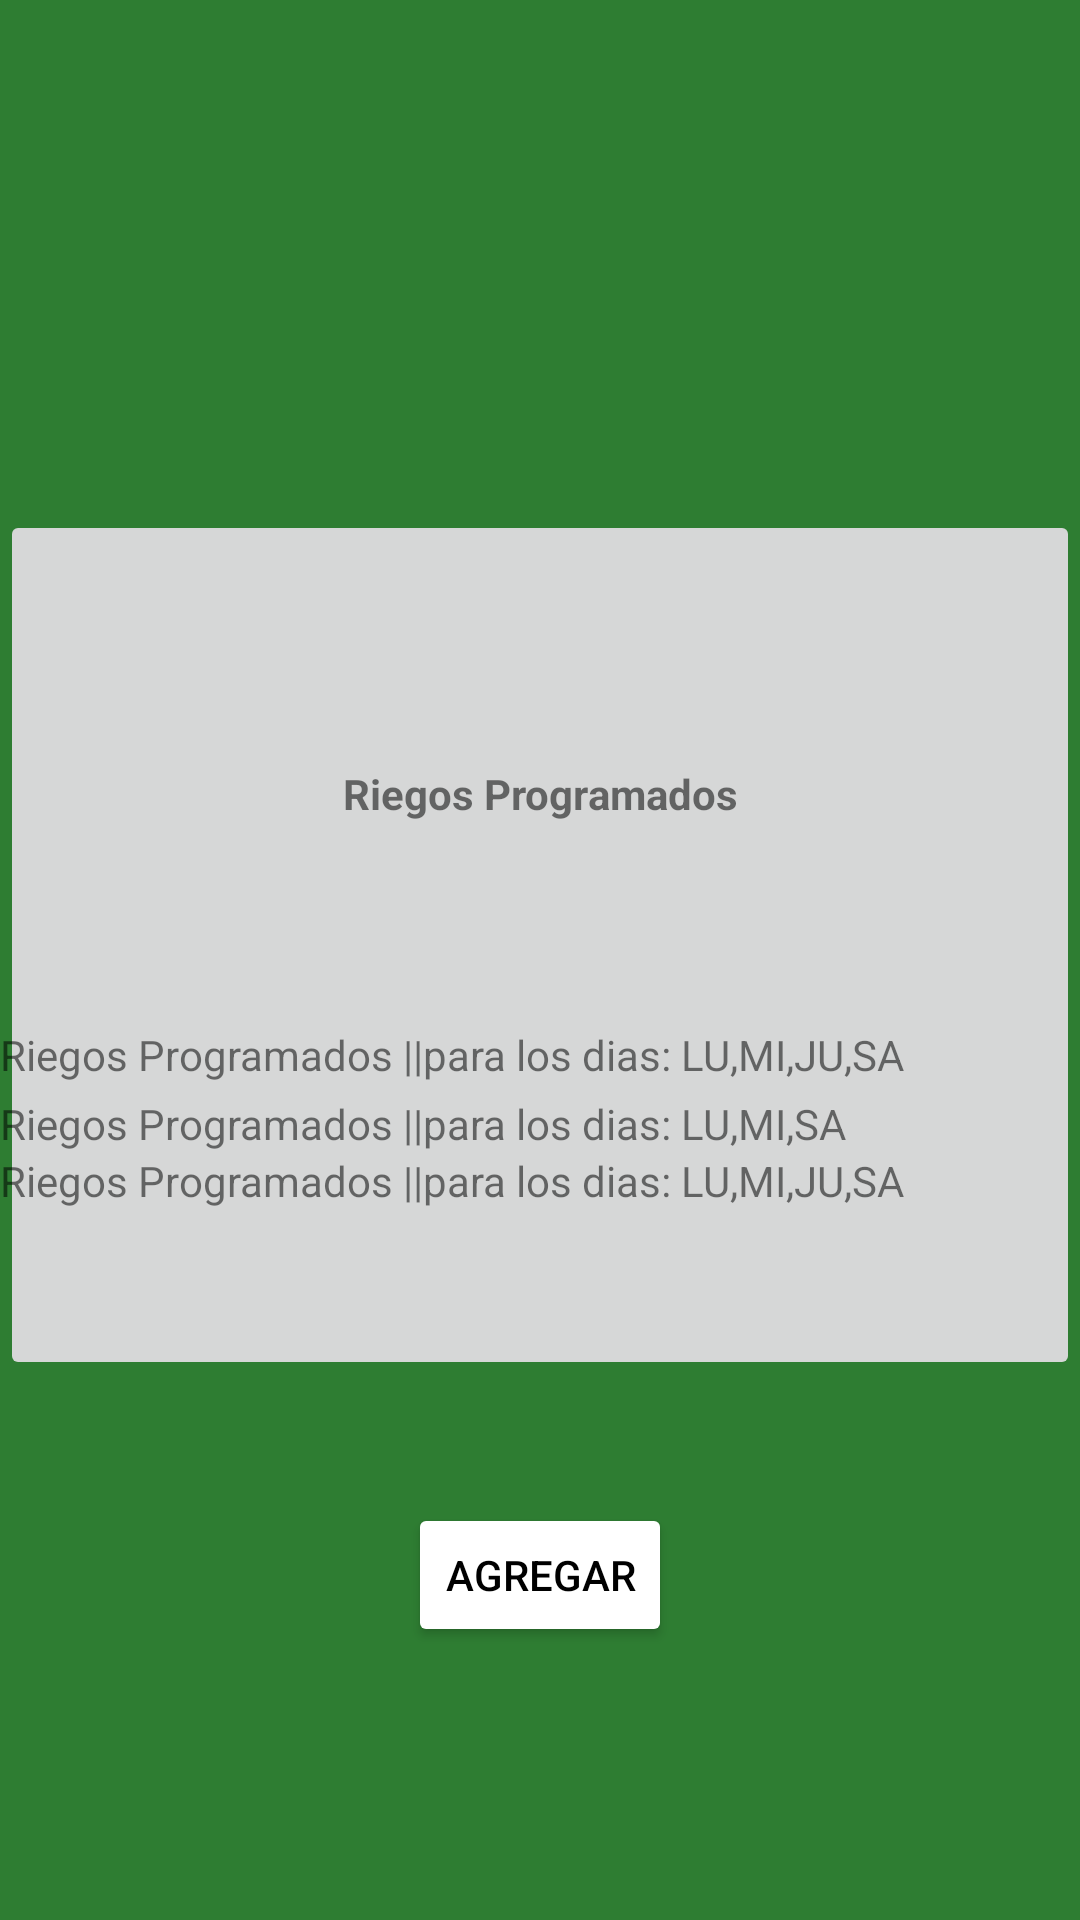

Here is an Android app screen rendered from its layout file. Give the layout XML and the strings, colors and styles it references.
<!-- AndroidManifest.xml: application theme Theme.RiegoEv -->
<!-- res/layout/fragment_programar.xml -->
<?xml version="1.0" encoding="utf-8"?>
<androidx.constraintlayout.widget.ConstraintLayout xmlns:android="http://schemas.android.com/apk/res/android"
    xmlns:app="http://schemas.android.com/apk/res-auto"
    xmlns:tools="http://schemas.android.com/tools"
    android:id="@+id/frameLayout3"
    android:layout_width="match_parent"
    android:layout_height="match_parent"
    android:background="#2e7d32"
    tools:context=".Programar">

    <ImageButton
        android:id="@+id/imageButton"
        android:layout_width="0dp"
        android:layout_height="0dp"
        android:layout_marginTop="170dp"
        android:layout_marginBottom="41dp"
        android:src="@drawable/blanko"
        app:layout_constraintBottom_toTopOf="@+id/button3"
        app:layout_constraintEnd_toEndOf="parent"
        app:layout_constraintStart_toStartOf="parent"
        app:layout_constraintTop_toTopOf="parent" />

    <TextView
        android:id="@+id/textView6"
        android:layout_width="wrap_content"
        android:layout_height="wrap_content"
        android:layout_marginBottom="8dp"
        android:text="@string/title_programados"
        android:textStyle="bold"
        app:layout_constraintBottom_toBottomOf="@+id/linearLayout"
        app:layout_constraintEnd_toEndOf="parent"
        app:layout_constraintStart_toStartOf="parent" />

    <LinearLayout
        android:id="@+id/linearLayout"
        android:layout_width="0dp"
        android:layout_height="0dp"
        android:layout_marginBottom="60dp"
        android:orientation="vertical"
        app:layout_constraintBottom_toTopOf="@+id/textView12"
        app:layout_constraintEnd_toEndOf="parent"
        app:layout_constraintStart_toStartOf="parent"
        app:layout_constraintTop_toTopOf="parent">

    </LinearLayout>

    <TextView
        android:id="@+id/textView12"
        android:layout_width="0dp"
        android:layout_height="wrap_content"
        android:layout_marginBottom="4dp"
        android:text="@string/r1_programados"
        app:layout_constraintBottom_toTopOf="@+id/textView14"
        app:layout_constraintEnd_toEndOf="parent"
        app:layout_constraintStart_toStartOf="parent"
        app:layout_constraintTop_toBottomOf="@+id/linearLayout" />

    <TextView
        android:id="@+id/textView14"
        android:layout_width="0dp"
        android:layout_height="wrap_content"
        android:text="@string/r2_programados"
        app:layout_constraintBottom_toTopOf="@+id/textView13"
        app:layout_constraintEnd_toEndOf="parent"
        app:layout_constraintStart_toStartOf="parent"
        app:layout_constraintTop_toBottomOf="@+id/textView12" />

    <TextView
        android:id="@+id/textView13"
        android:layout_width="0dp"
        android:layout_height="wrap_content"
        android:layout_marginBottom="98dp"
        android:text="@string/r1_programados"
        app:layout_constraintBottom_toTopOf="@+id/button3"
        app:layout_constraintEnd_toEndOf="parent"
        app:layout_constraintStart_toStartOf="parent"
        app:layout_constraintTop_toBottomOf="@+id/textView14" />

    <androidx.constraintlayout.widget.ConstraintLayout
        android:id="@+id/constraintLayout"
        android:layout_width="0dp"
        android:layout_height="333dp"
        app:layout_constraintEnd_toEndOf="parent"
        app:layout_constraintStart_toStartOf="parent"
        app:layout_constraintTop_toTopOf="@+id/linearLayout">

    </androidx.constraintlayout.widget.ConstraintLayout>

    <Button
        android:id="@+id/button3"
        android:layout_width="wrap_content"
        android:layout_height="wrap_content"
        android:layout_marginBottom="91dp"
        android:backgroundTint="#FFFFFF"
        android:onClick="crear"
        android:text="@string/agregar"
        android:textColor="#000000"
        app:layout_constraintBottom_toBottomOf="parent"
        app:layout_constraintEnd_toEndOf="parent"
        app:layout_constraintStart_toStartOf="parent"
        app:layout_constraintTop_toBottomOf="@+id/imageButton" />

    <ImageView
        android:id="@+id/imageView"
        android:layout_width="133dp"
        android:layout_height="16dp"
        android:layout_marginStart="288dp"
        android:layout_marginTop="72dp"
        android:src="@drawable/activo"
        app:layout_constraintStart_toStartOf="@+id/textView12"
        app:layout_constraintTop_toBottomOf="@+id/textView6" />
</androidx.constraintlayout.widget.ConstraintLayout>
<!-- resources referenced by this layout -->
<resources>
  <string name="agregar">Agregar</string>
  <string name="r1_programados">Riegos Programados ||para los dias: LU,MI,JU,SA</string>
  <string name="r2_programados">Riegos Programados ||para los dias: LU,MI,SA</string>
  <string name="title_programados">Riegos Programados</string>
  <style name="Theme.RiegoEv" parent="Theme.MaterialComponents.DayNight.DarkActionBar">
          
          <item name="colorPrimary">@color/purple_500</item>
          <item name="colorPrimaryVariant">@color/purple_700</item>
          <item name="colorOnPrimary">@color/white</item>
          
          <item name="colorSecondary">@color/teal_200</item>
          <item name="colorSecondaryVariant">@color/teal_700</item>
          <item name="colorOnSecondary">@color/black</item>
          
          <item name="android:statusBarColor" tools:targetApi="l">?attr/colorPrimaryVariant</item>
          
      </style>
  <!-- not gathered from this repository: default colours our renderer supplied (Android Studio template values) -->
  <color name="purple_500">#FF6200EE</color>
  <color name="purple_700">#FF3700B3</color>
  <color name="teal_200">#FF03DAC5</color>
  <color name="teal_700">#FF018786</color>
  <color name="black">#FF000000</color>
  <color name="white">#FFFFFFFF</color>
</resources>
